Image classification data set "images_by_side" (SzymixOz/semantic-segmentation-of-coronary-vessels on GitHub). Class labels (2): left, right.

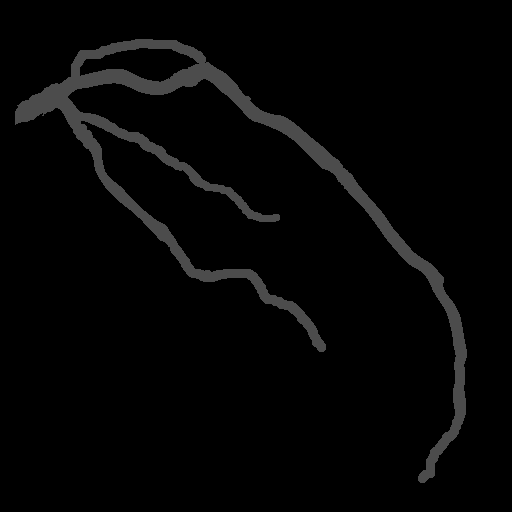
Label: left

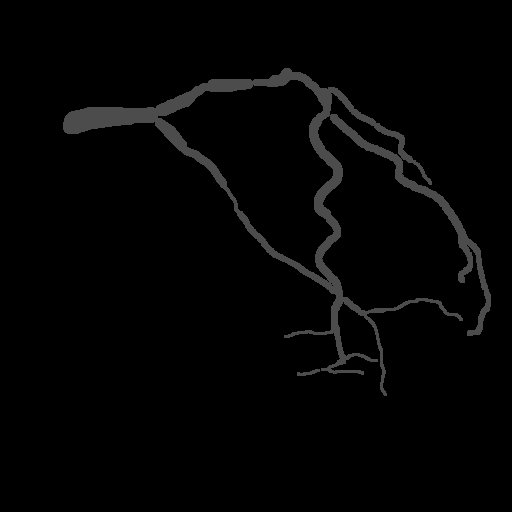
Label: left

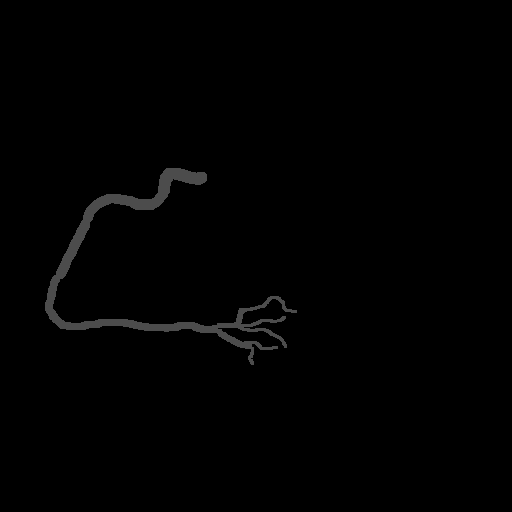
Label: right

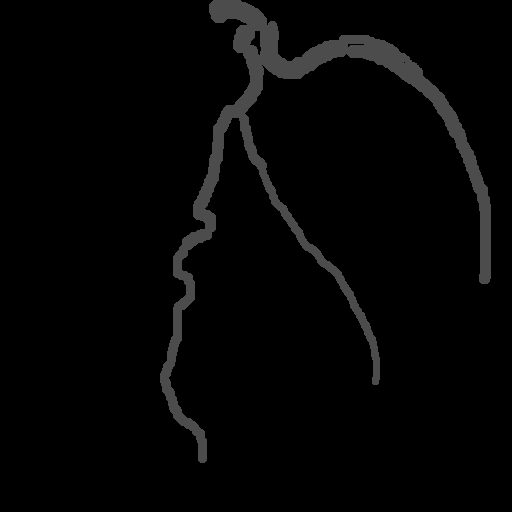
Label: left

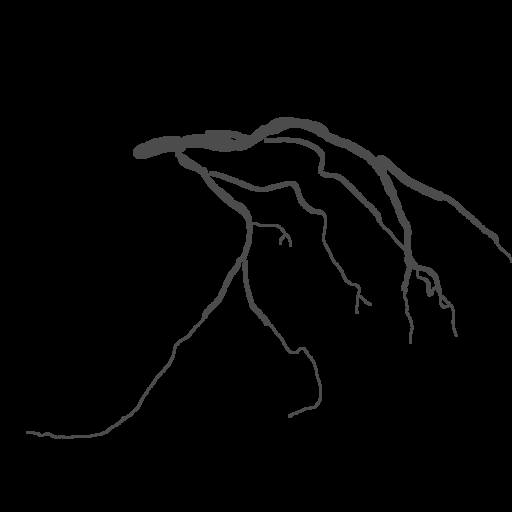
Label: left

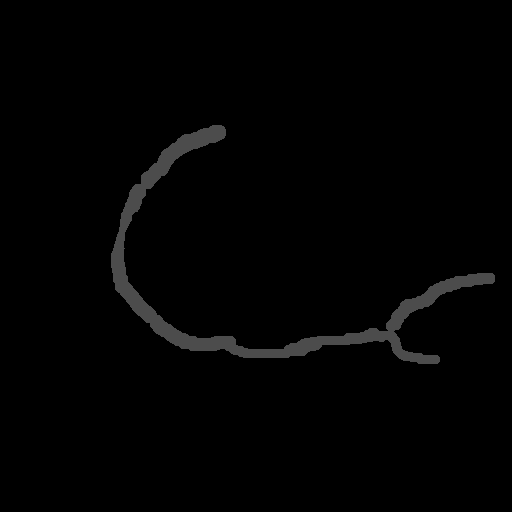
Label: right
